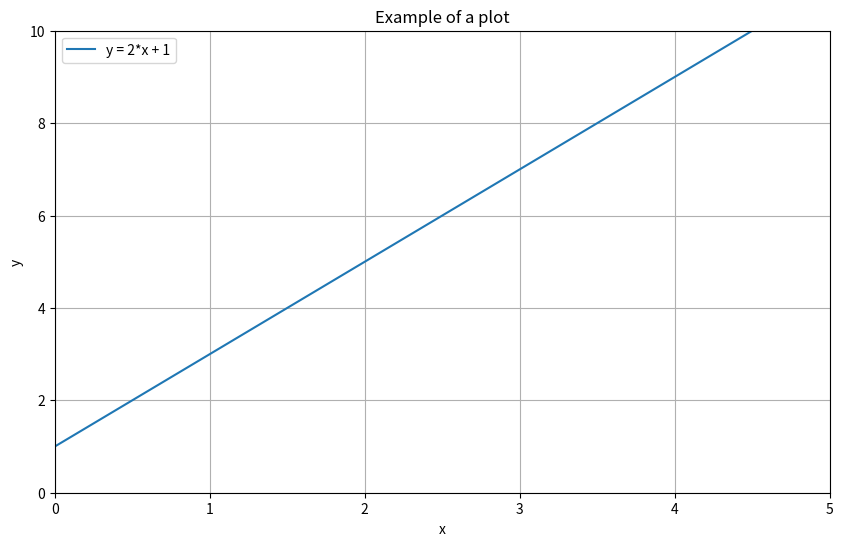

Here is the Python script that generated this plot:
# Exercise runner energy consumption
# The script below provides an example of plotting a function
# Modify this code to plot the function

import matplotlib.pyplot as plt
import numpy as np

# Define the full energy expenditure function
def y(x):
    return 2*x + 1

# Generate datapoints for plotting 
x_values = np.linspace(0, 10, 500)    # Generate values of x (500 values of x between 0 and 10)
y_values = y(x_values)                # Compute the y values for the x values generated


# Plot the function
plt.figure(figsize=(10, 6))
plt.plot(x_values, y_values, label='y = 2*x + 1')   # Giving a label that appears in the legend (if printed)
plt.title('Example of a plot')                      # Title of the plot
plt.xlabel("x")                                     # Name of the x-axis
plt.ylabel("y")                                     # Name of the y-axis
plt.xlim([0,5])                                     # Range of x-axis
plt.ylim([0,10])                                    # Range of y-axis
plt.grid(True)                                      # Plotting gridlines
plt.legend(loc='upper left')                        # Plot the legend in the upper left corner
plt.show()
